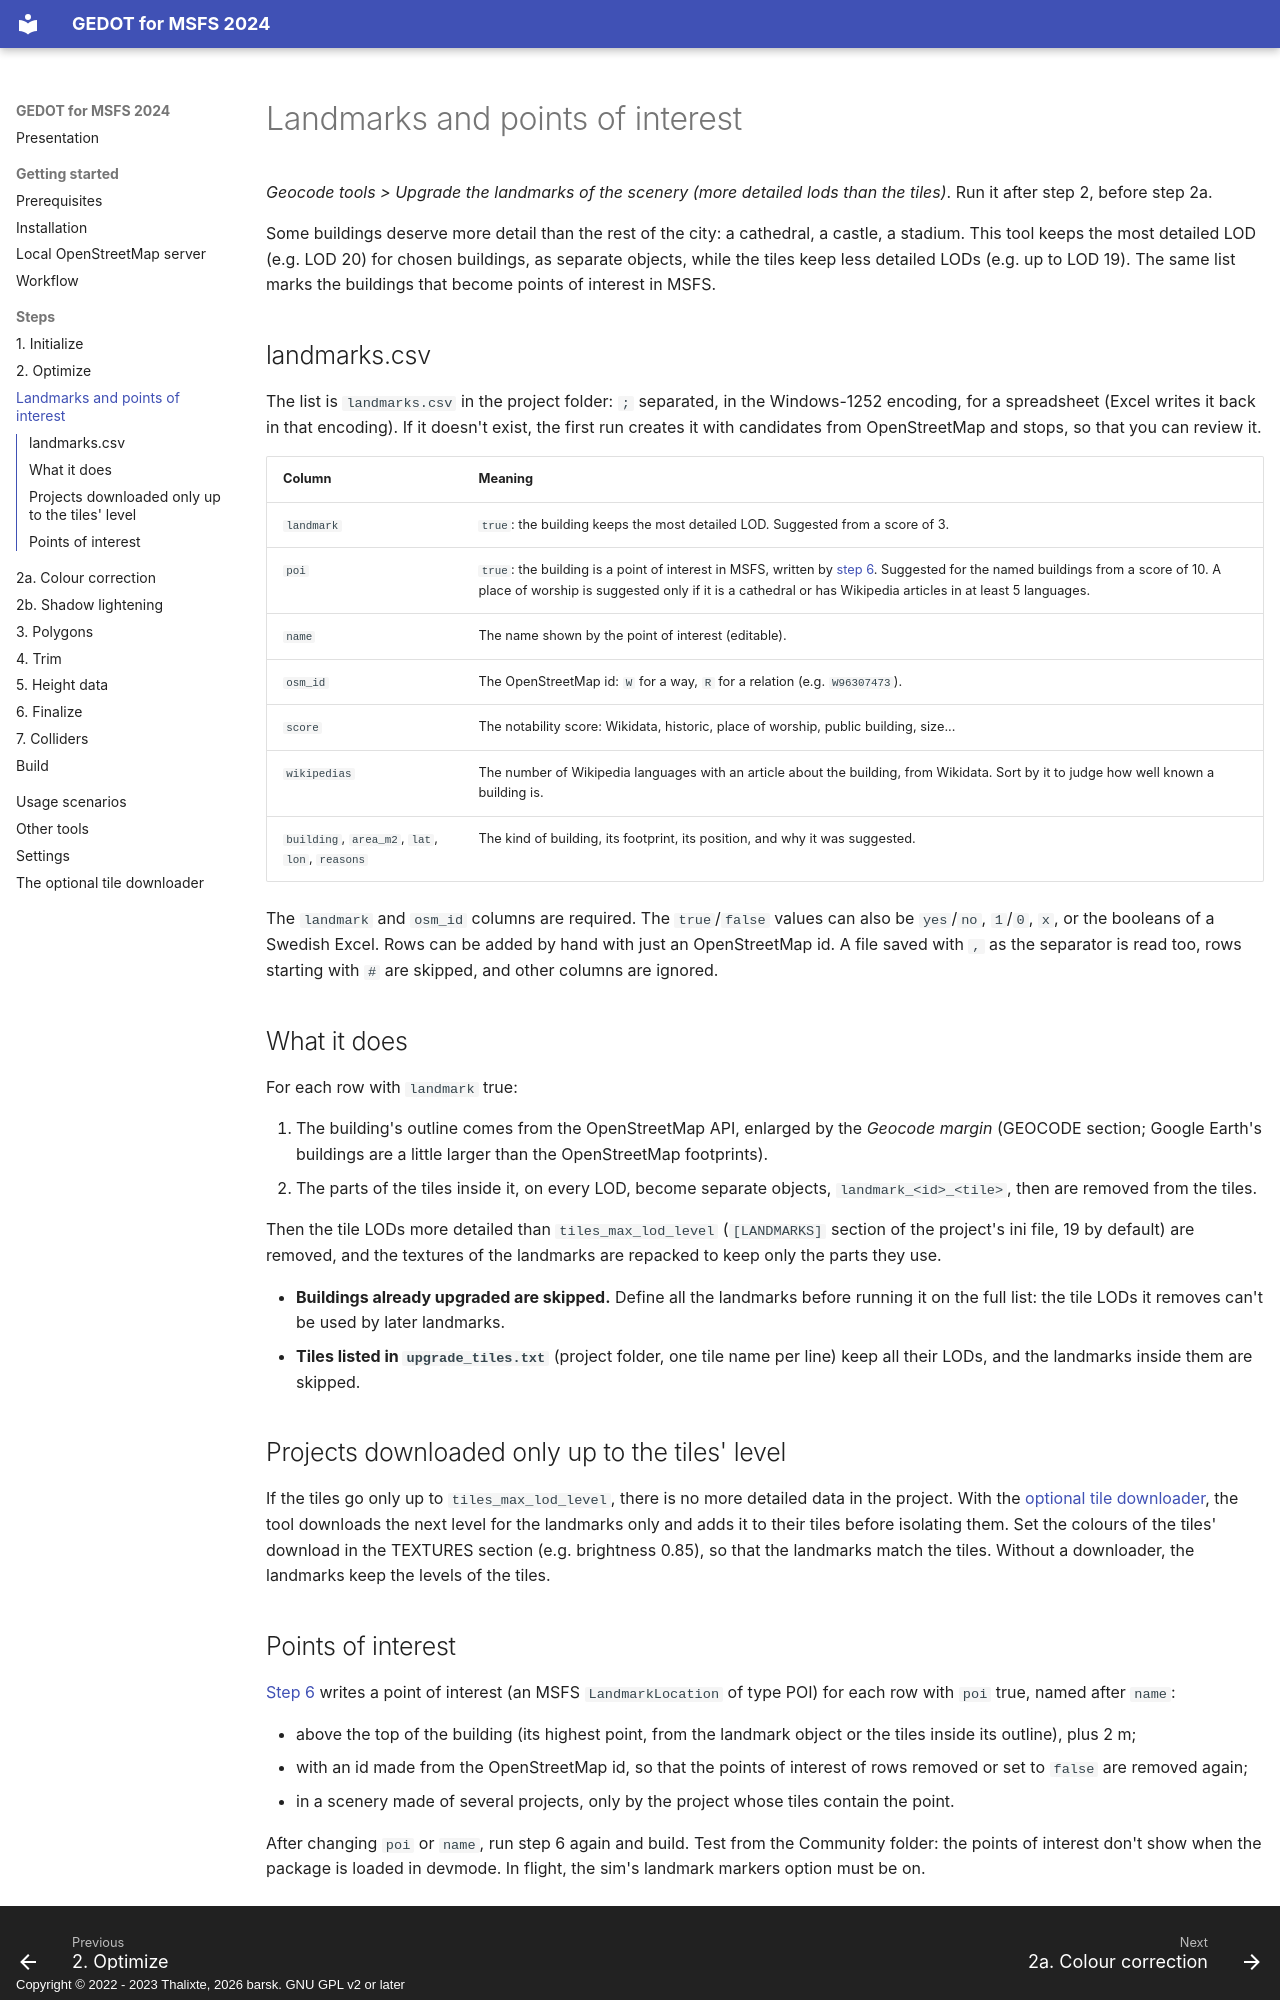

repository: barsk/Google-Earth-Decoder-Optimization-Tools · page: steps/landmarks/index.html · generator: mkdocs · copyright: Copyright © 2022 - 2023 Thalixte, 2026 barsk. GNU GPL v2 or later

# Landmarks and points of interest

*Geocode tools > Upgrade the landmarks of the scenery (more detailed lods than the tiles)*. Run it after step 2,
before step 2a.

Some buildings deserve more detail than the rest of the city: a cathedral, a castle, a stadium. This tool keeps the
most detailed LOD (e.g. LOD 20) for chosen buildings, as separate objects, while the tiles keep less detailed LODs
(e.g. up to LOD 19). The same list marks the buildings that become points of interest in MSFS.

## landmarks.csv

The list is `landmarks.csv` in the project folder: `;` separated, in the Windows-1252 encoding, for a spreadsheet
(Excel writes it back in that encoding). If it doesn't exist, the first run creates it with candidates from
OpenStreetMap and stops, so that you can review it.

| Column | Meaning |
|---|---|
| `landmark` | `true`: the building keeps the most detailed LOD. Suggested from a score of 3. |
| `poi` | `true`: the building is a point of interest in MSFS, written by [step 6](6-finalize.md). Suggested for the named buildings from a score of 10. A place of worship is suggested only if it is a cathedral or has Wikipedia articles in at least 5 languages. |
| `name` | The name shown by the point of interest (editable). |
| `osm_id` | The OpenStreetMap id: `W` for a way, `R` for a relation (e.g. `W96307473`). |
| `score` | The notability score: Wikidata, historic, place of worship, public building, size... |
| `wikipedias` | The number of Wikipedia languages with an article about the building, from Wikidata. Sort by it to judge how well known a building is. |
| `building`, `area_m2`, `lat`, `lon`, `reasons` | The kind of building, its footprint, its position, and why it was suggested. |

The `landmark` and `osm_id` columns are required. The `true`/`false` values can also be `yes`/`no`, `1`/`0`, `x`, or
the booleans of a Swedish Excel. Rows can be added by hand with just an OpenStreetMap id. A file saved with `,` as the
separator is read too, rows starting with `#` are skipped, and other columns are ignored.

## What it does

For each row with `landmark` true:

1. The building's outline comes from the OpenStreetMap API, enlarged by the *Geocode margin* (GEOCODE section; Google
   Earth's buildings are a little larger than the OpenStreetMap footprints).
2. The parts of the tiles inside it, on every LOD, become separate objects, `landmark_<id>_<tile>`, then are removed
   from the tiles.

Then the tile LODs more detailed than `tiles_max_lod_level` (`[LANDMARKS]` section of the project's ini file, 19 by
default) are removed, and the textures of the landmarks are repacked to keep only the parts they use.

* **Buildings already upgraded are skipped.** Define all the landmarks before running it on the full list: the tile
  LODs it removes can't be used by later landmarks.
* **Tiles listed in `upgrade_tiles.txt`** (project folder, one tile name per line) keep all their LODs, and the
  landmarks inside them are skipped.

## Projects downloaded only up to the tiles' level

If the tiles go only up to `tiles_max_lod_level`, there is no more detailed data in the project. With the
[optional tile downloader](../tile-downloader.md), the tool downloads the next level for the landmarks only and adds it
to their tiles before isolating them. Set the colours of the tiles' download in the TEXTURES section (e.g. brightness
0.85), so that the landmarks match the tiles. Without a downloader, the landmarks keep the levels of the tiles.
